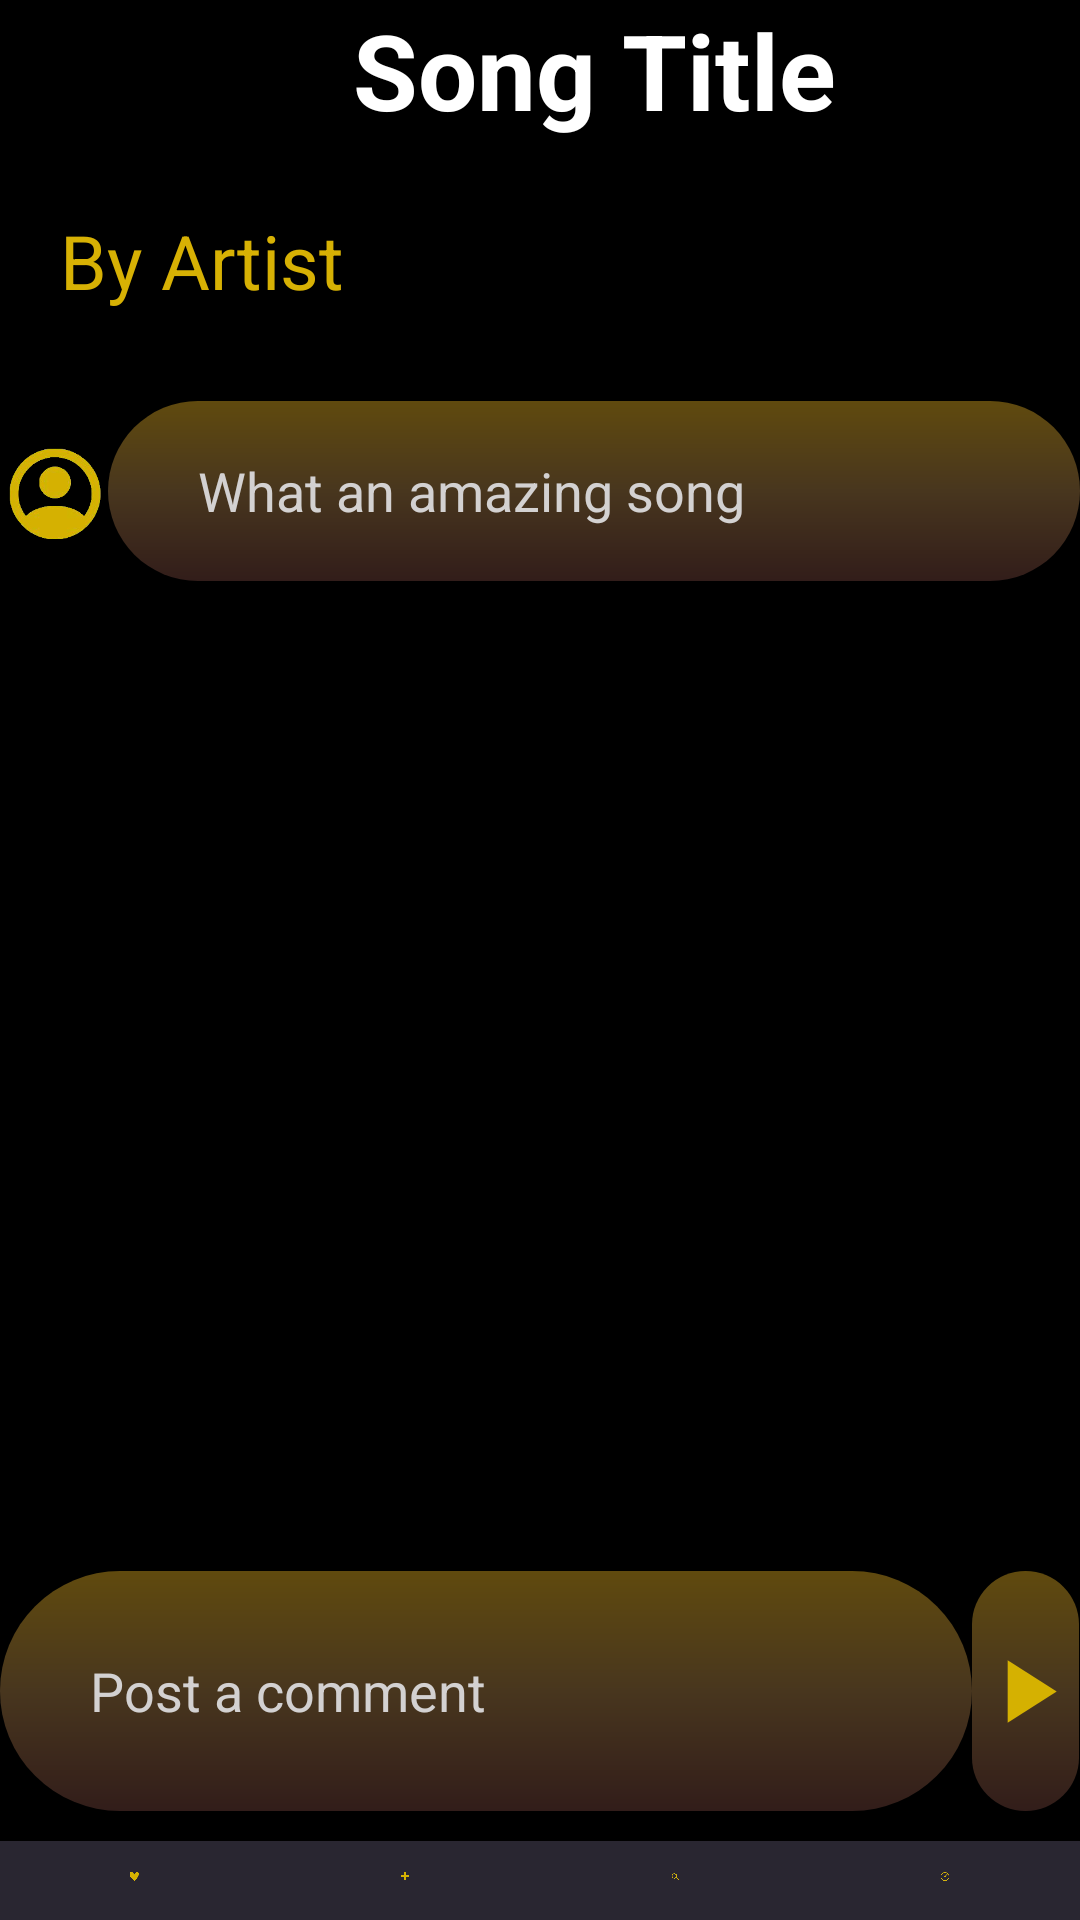

Produce the Android XML layout that renders to this screen, including the resource entries it uses.
<!-- AndroidManifest.xml: application theme Theme.Assignment1 -->
<!-- res/layout/activity_post_comment.xml -->
<?xml version="1.0" encoding="utf-8"?>
<LinearLayout xmlns:android="http://schemas.android.com/apk/res/android"
    xmlns:app="http://schemas.android.com/apk/res-auto"
    xmlns:tools="http://schemas.android.com/tools"
    android:layout_width="match_parent"
    android:layout_height="match_parent"
    tools:context=".MainActivity"
    android:background="@color/black"
    android:orientation="vertical">
    <LinearLayout
        android:layout_width="match_parent"
        android:layout_height="wrap_content"
        android:orientation="horizontal"
        android:weightSum="1">
    <android.widget.Button
        android:layout_weight="0.1"
        android:layout_width="0dp"
        android:layout_height="50dp"
        android:background="@drawable/ic_baseline_arrow_back_24"
        android:clickable="true"
        android:focusable="true"
        android:id="@+id/backPostComment"
        />
    <TextView
        android:layout_weight="0.9"
        android:layout_width="0dp"
        android:gravity="center"
        android:layout_height="wrap_content"
        android:text = "@string/songTitle"
        android:textColor="@color/white"
        android:textSize="35sp"
        android:textStyle="bold"
        />
    </LinearLayout>
    <View
        android:layout_width="match_parent"
        android:layout_height="20dp"/>
    <TextView
        android:paddingStart="20dp"
        android:gravity="start"
        android:layout_width="match_parent"
        android:layout_height="wrap_content"
        android:text="@string/byArtist"
        android:textColor="@color/yellow"
        android:textSize="25sp" />
    <View
        android:layout_width="match_parent"
        android:layout_height="30dp"/>
    <LinearLayout
        android:weightSum="1"
        android:layout_width="match_parent"
        android:layout_height="60dp"
        android:orientation="horizontal">
        <ImageView
            android:layout_weight="0.1"
            android:layout_width="0dp"
            android:layout_height="match_parent"
            android:src="@drawable/accountlogo" />
        <EditText
            android:layout_weight="0.9"
            android:layout_width="0dp"
            android:layout_height="match_parent"
            android:background="@drawable/comment"
            android:text="@string/commentUser"
            android:textColor="@color/whiteR"
            android:paddingLeft="30dp"
            android:editable="false"
            />
    </LinearLayout>
    <View
        android:layout_width="match_parent"
        android:layout_height="330dp"/>
    <LinearLayout
        android:layout_width="match_parent"
        android:layout_height="80dp"
        android:orientation="horizontal"
        android:weightSum="1">
        <EditText
            android:layout_weight="0.9"
            android:layout_width="0dp"
            android:layout_height="match_parent"
            android:background="@drawable/comment"
            android:hint="@string/commentPost"
            android:textColorHint="@color/whiteR"
            android:textColor="@color/whiteR"
            android:paddingLeft="30dp"
            />
        <RelativeLayout
            android:layout_weight="0.1"
            android:layout_width="0dp"
            android:layout_height="wrap_content">
        <ImageView
            android:layout_width="match_parent"
            android:layout_height="match_parent"
            android:src="@drawable/comment"/>
        <ImageView
        android:layout_width="match_parent"
        android:layout_height="match_parent"
        android:src="@drawable/play" />

        </RelativeLayout>

    </LinearLayout>
    <View
        android:layout_width="match_parent"
        android:layout_height="10dp"/>

    <LinearLayout
        android:layout_width="match_parent"
        android:layout_height="wrap_content"
        android:background="@color/purple"
        android:orientation="horizontal"
        android:gravity="bottom"
        android:weightSum="4">
        <LinearLayout
            android:layout_width="0dp"
            android:layout_height="match_parent"
            android:layout_weight="1">
            <LinearLayout
                android:layout_width="match_parent"
                android:layout_height="match_parent"
                android:orientation="vertical"
                android:gravity="center"
                android:weightSum="1">
                <ImageView
                    android:layout_marginTop="10dp"
                    android:layout_width="wrap_content"
                    android:layout_marginStart="15dp"
                    android:layout_marginEnd="15dp"
                    android:layout_marginBottom="10dp"
                    android:layout_height="0dp"
                    android:layout_weight="0.6"
                    android:gravity="center"
                    android:src="@drawable/liked"/>
                <TextView
                    android:layout_width="match_parent"
                    android:layout_height="0dp"
                    android:text="@string/liked"
                    android:layout_weight="0.4"
                    android:textColor="@color/white"
                    android:gravity="center"/>
            </LinearLayout>

        </LinearLayout>
        <LinearLayout
            android:layout_width="0dp"
            android:layout_height="match_parent"
            android:layout_weight="1">
            <LinearLayout
                android:layout_width="match_parent"
                android:layout_height="match_parent"
                android:orientation="vertical"
                android:gravity="center"
                android:weightSum="1">
                <ImageView
                    android:layout_marginTop="10dp"
                    android:layout_width="wrap_content"
                    android:layout_marginStart="15dp"
                    android:layout_marginEnd="15dp"
                    android:layout_marginBottom="10dp"
                    android:layout_height="0dp"
                    android:layout_weight="0.6"
                    android:gravity="center"
                    android:src="@drawable/add"/>
                <TextView
                    android:layout_width="match_parent"
                    android:layout_height="0dp"
                    android:text="@string/add"
                    android:layout_weight="0.4"
                    android:textColor="@color/white"
                    android:gravity="center"/>
            </LinearLayout>
        </LinearLayout>
        <LinearLayout
            android:layout_width="0dp"
            android:layout_height="match_parent"
            android:layout_weight="1">
            <LinearLayout
                android:layout_width="match_parent"
                android:layout_height="match_parent"
                android:orientation="vertical"
                android:gravity="center"
                android:weightSum="1">
                <ImageView
                    android:layout_marginTop="10dp"
                    android:layout_width="wrap_content"
                    android:layout_marginStart="5dp"
                    android:layout_marginEnd="5dp"
                    android:layout_marginBottom="5dp"
                    android:layout_height="0dp"
                    android:layout_weight="0.6"
                    android:gravity="center"
                    android:src="@drawable/search"/>
                <TextView
                    android:layout_width="match_parent"
                    android:layout_height="0dp"
                    android:text="@string/search"
                    android:layout_weight="0.4"
                    android:layout_marginTop="5dp"
                    android:textColor="@color/white"
                    android:gravity="center"/>
            </LinearLayout>
        </LinearLayout>
        <LinearLayout
            android:layout_width="0dp"
            android:layout_height="match_parent"
            android:layout_weight="1">
            <LinearLayout
                android:layout_width="match_parent"
                android:layout_height="match_parent"
                android:orientation="vertical"
                android:gravity="center"
                android:weightSum="1">
                <ImageView
                    android:layout_marginTop="10dp"
                    android:layout_width="wrap_content"
                    android:layout_marginStart="15dp"
                    android:layout_marginEnd="15dp"
                    android:layout_marginBottom="10dp"
                    android:layout_height="0dp"
                    android:layout_weight="0.6"
                    android:src="@drawable/later"
                    android:gravity="center"/>
                <TextView
                    android:layout_width="match_parent"
                    android:layout_height="0dp"
                    android:text="@string/later"
                    android:layout_weight="0.4"
                    android:textColor="@color/white"
                    android:gravity="center"/>
            </LinearLayout>
        </LinearLayout>

    </LinearLayout>

</LinearLayout>
<!-- resources referenced by this layout -->
<resources>
  <color name="black">#FF000000</color>
  <color name="purple">#292631</color>
  <color name="white">#FFFFFFFF</color>
  <color name="whiteR">#D3D1D1</color>
  <color name="yellow">#d7b104</color>
  <!-- drawable accountlogo: png bitmap (drawable-v24, 28714 bytes) -->
  <!-- drawable add: png bitmap (drawable-v24, 4828 bytes) -->
  <!-- drawable comment (drawable) -->
  <?xml version="1.0" encoding="utf-8"?>
  <layer-list xmlns:android="http://schemas.android.com/apk/res/android">
      <item>
      
          <shape android:shape="rectangle" >
              <gradient
                  android:angle="120"
                  android:centerColor="#48361e"
                  android:endColor="#321d1a"
                  android:startColor="@color/gold" />
              <corners
                  android:topLeftRadius="50dp"
                  android:topRightRadius="50dp"
                  android:bottomLeftRadius="50dp"
                  android:bottomRightRadius="50dp"/>
  
          </shape>
      </item>
  </layer-list>
  <!-- drawable later: png bitmap (drawable-v24, 18941 bytes) -->
  <!-- drawable liked: png bitmap (drawable-v24, 12382 bytes) -->
  <!-- drawable play (drawable) -->
  <vector android:height="24dp" android:tint="#D5B101"
      android:viewportHeight="24" android:viewportWidth="24"
      android:width="24dp" xmlns:android="http://schemas.android.com/apk/res/android">
      <path android:fillColor="@android:color/white" android:pathData="M8,5v14l11,-7z"/>
  </vector>
  <!-- drawable search: png bitmap (drawable-v24, 16043 bytes) -->
  <string name="add">Add</string>
  <string name="byArtist">By Artist</string>
  <string name="commentPost">Post a comment</string>
  <string name="commentUser">What an amazing song</string>
  <string name="later">Listen Later</string>
  <string name="liked">Liked</string>
  <string name="search">Search</string>
  <string name="songTitle">Song Title</string>
  <style name="Theme.Assignment1" parent="Theme.MaterialComponents.DayNight.NoActionBar">
          
          <item name="colorPrimary">#FFFFFF</item>
          <item name="colorPrimaryVariant">@color/black</item>
          <item name="colorOnPrimary">@color/yellow</item>
          
          <item name="colorSecondary">@color/teal_200</item>
          <item name="colorSecondaryVariant">@color/teal_700</item>
          <item name="colorOnSecondary">@color/black</item>
          
          <item name="android:statusBarColor">?attr/colorPrimaryVariant</item>
          
      </style>
  <color name="gold">#604a0e</color>
  <color name="teal_200">#FF03DAC5</color>
  <color name="teal_700">#FF018786</color>
</resources>
